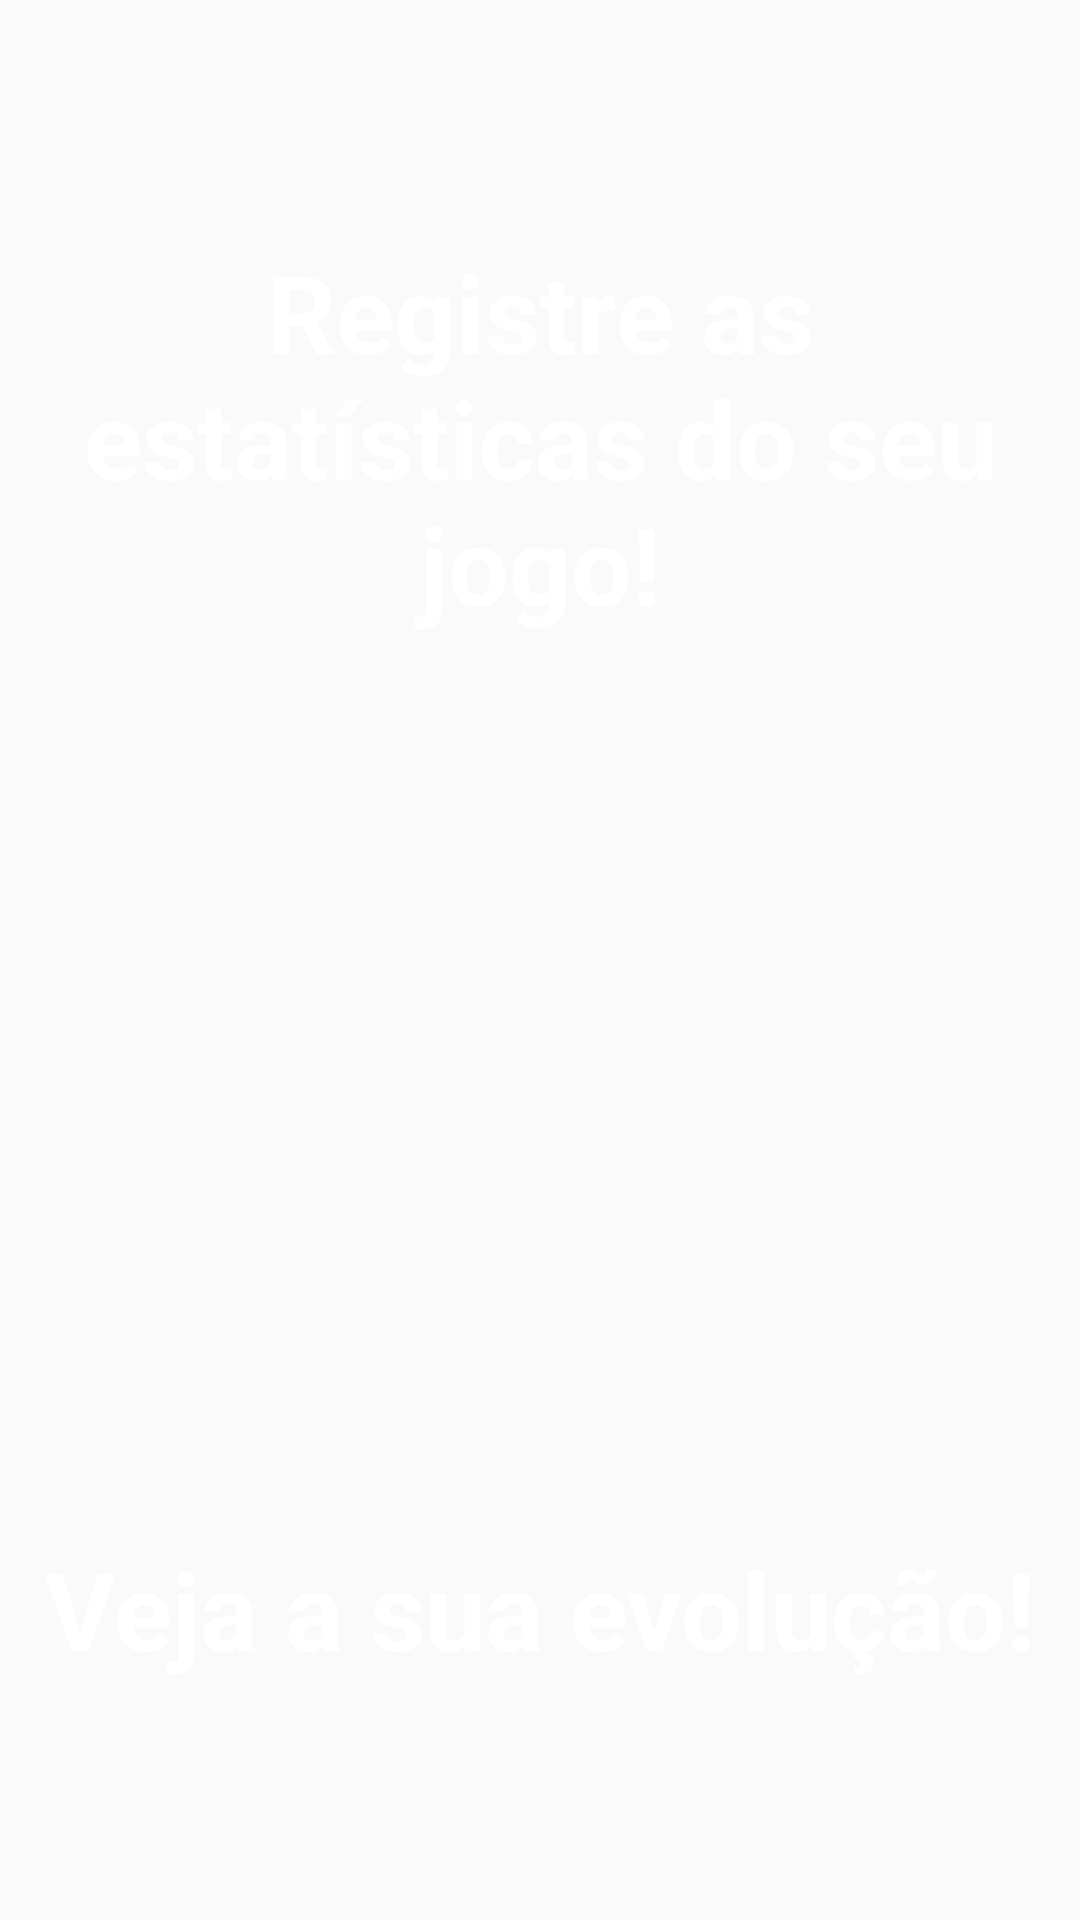

Android layout source for this screen:
<!-- AndroidManifest.xml: application theme MeuScout -->
<!-- res/layout/intro_2.xml -->
<?xml version="1.0" encoding="utf-8"?>
<LinearLayout xmlns:android="http://schemas.android.com/apk/res/android"
    xmlns:app="http://schemas.android.com/apk/res-auto"
    android:layout_width="match_parent"
    android:layout_height="match_parent"
    android:gravity="center"
    android:orientation="vertical">

    <TextView
        android:layout_width="match_parent"
        android:layout_height="wrap_content"
        android:gravity="center"
        android:text="@string/txt_slide_1_subTitulo1"
        android:textColor="@color/white"
        android:textSize="36sp"
        android:textStyle="bold" />

    <ImageView
        android:id="@+id/imageView"
        android:layout_width="300dp"
        android:layout_height="300dp"
        app:srcCompat="@drawable/ic_baseline_query_stats_24" />

    <TextView
        android:layout_width="match_parent"
        android:layout_height="wrap_content"
        android:gravity="center"
        android:text="@string/txt_slide_3_titulo"
        android:textColor="@color/white"
        android:textSize="36sp"
        android:textStyle="bold" />

</LinearLayout>
<!-- resources referenced by this layout -->
<resources>
  <color name="white">#FFFFFFFF</color>
  <string name="txt_slide_1_subTitulo1">Registre as estatísticas do seu jogo!</string>
  <string name="txt_slide_3_titulo">Veja a sua evolução!</string>
  <style name="MeuScout" parent="Theme.AppCompat.Light.DarkActionBar">
          
          <item name="colorPrimary">@color/Cor_Primaria</item>
          <item name="colorPrimaryVariant">@color/Cor_Acentuada</item>
          <item name="colorOnPrimary">@color/white</item>
          <item name="android:popupTheme" tools:targetApi="lollipop">@style/popupMenu</item>
          <item name="titleTextColor">@android:color/white</item>
          
          <item name="colorSecondary">@color/Cor_Acentuada</item>
          <item name="colorSecondaryVariant">@color/Cor_Primaria</item>
          <item name="colorOnSecondary">@color/white</item>
          
          
          
      </style>
  <color name="Cor_Primaria">#538135</color>
  <color name="Cor_Acentuada">#64AF30</color>
  <style name="popupMenu" parent="ThemeOverlay.AppCompat.Light" />
</resources>
